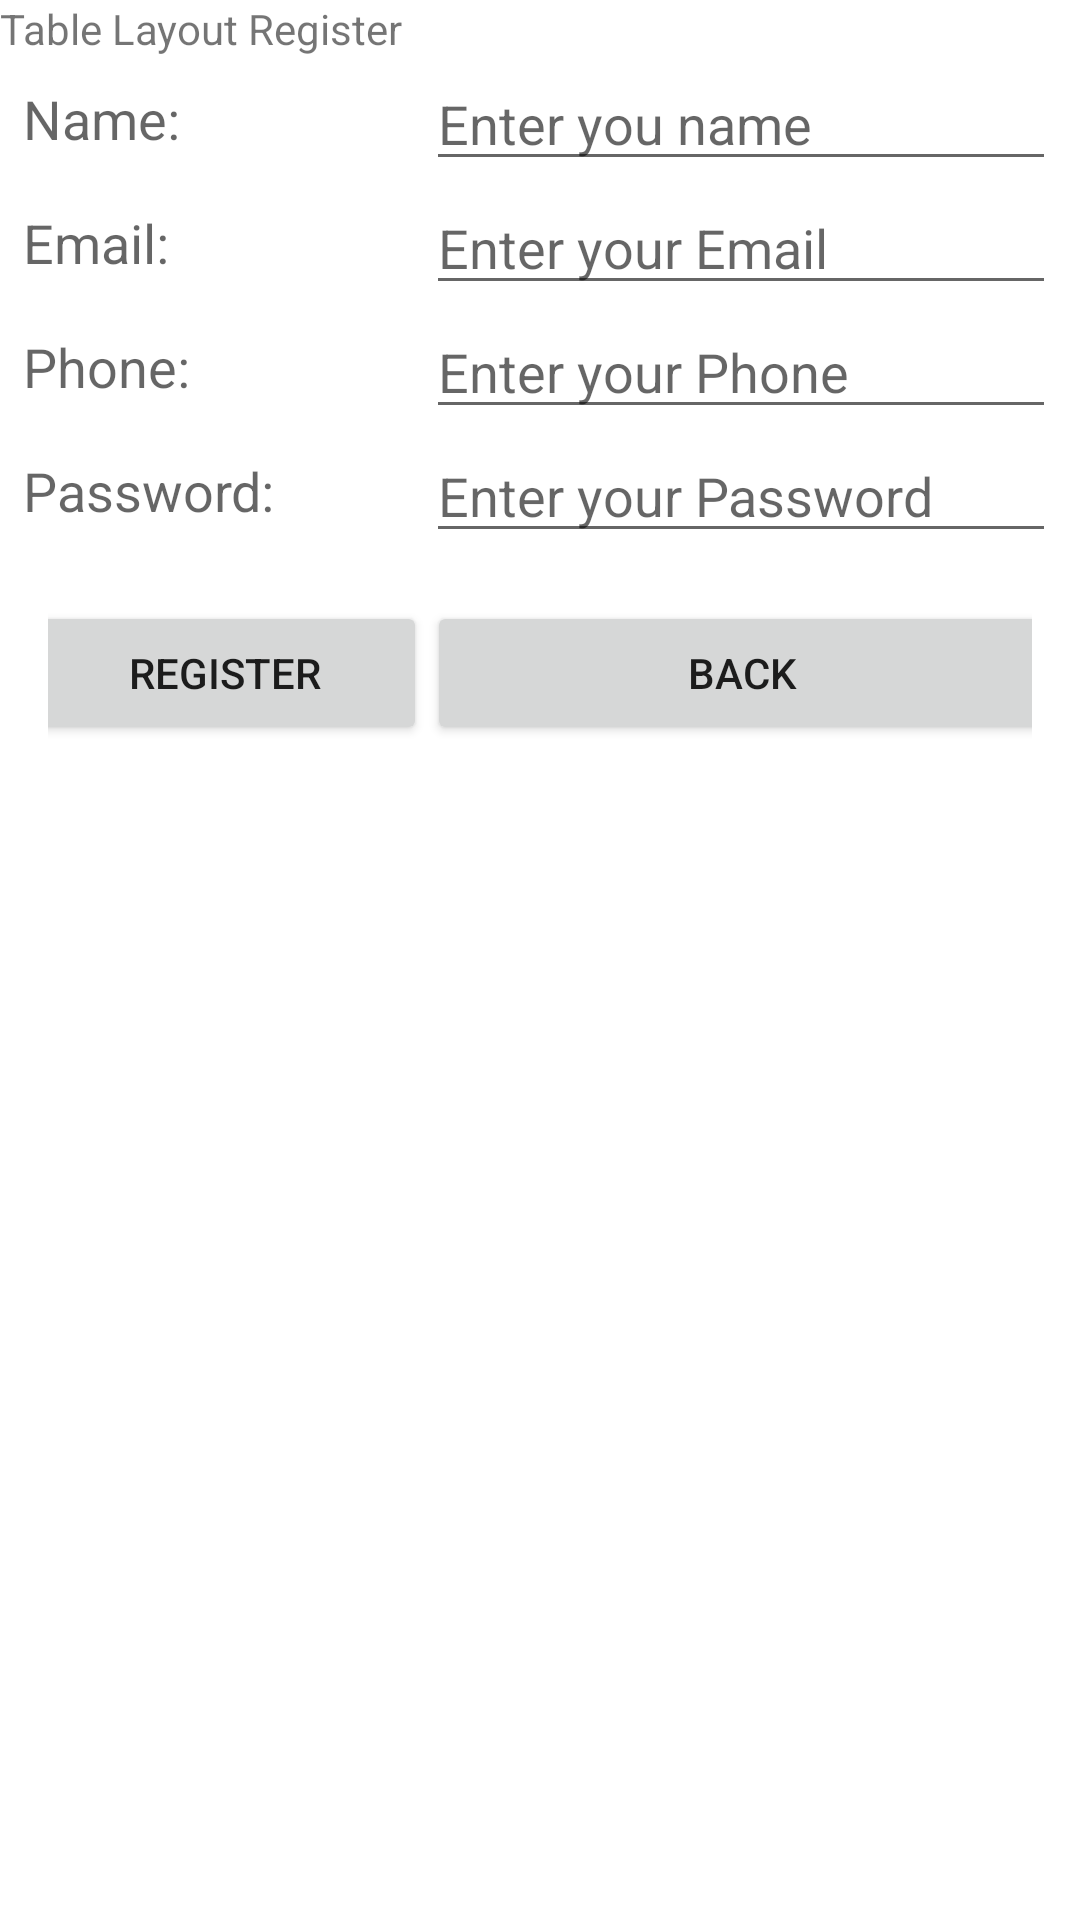

Android layout source for this screen:
<!-- AndroidManifest.xml: application theme Theme.PNCApp -->
<!-- res/layout/activity_table_layout.xml -->
<?xml version="1.0" encoding="utf-8"?>
<TableLayout
    xmlns:android="http://schemas.android.com/apk/res/android"
    xmlns:app="http://schemas.android.com/apk/res-auto"
    xmlns:tools="http://schemas.android.com/tools"
    android:layout_width="match_parent"
    android:layout_height="match_parent"
    tools:context=".TableLayout">

    <TableRow
        android:orientation="horizontal"
        android:layout_width="match_parent"
        android:layout_height="wrap_content">
        <TextView android:layout_width="fill_parent"
            android:layout_height="wrap_content"
            android:text="Table Layout Register"
            android:gravity="center"
            />
    </TableRow>

    <TableRow android:orientation="horizontal"
    android:layout_width="match_parent"
    android:layout_height="wrap_content"
    android:gravity="center">

    <TextView
        android:id="@+id/textView"
        android:layout_width="wrap_content"
        android:layout_height="wrap_content"
        android:text="Name:"
        android:textAppearance="?android:attr/textAppearanceMedium" />

    <EditText
        android:id="@+id/edtName"
        android:layout_width="wrap_content"
        android:layout_height="wrap_content"
        android:ems="10"
        android:hint="Enter you name"
        android:inputType="textPersonName" />
    </TableRow>

    <TableRow android:orientation="horizontal"
        android:layout_width="match_parent"
        android:layout_height="wrap_content"
        android:gravity="center">

        <TextView
            android:id="@+id/textView2"
            android:layout_width="wrap_content"
            android:layout_height="wrap_content"
            android:text="Email:"
            android:textAppearance="?android:attr/textAppearanceMedium"/>

        <EditText
            android:id="@+id/edtEmail"
            android:layout_width="wrap_content"
            android:layout_height="wrap_content"
            android:ems="10"
            android:hint="Enter your Email"
            android:inputType="textEmailAddress"/>
    </TableRow>

    <TableRow android:orientation="horizontal"
        android:layout_width="match_parent"
        android:layout_height="wrap_content"
        android:gravity="center">

        <TextView
            android:id="@+id/textView3"
            android:layout_width="wrap_content"
            android:layout_height="wrap_content"
            android:text="Phone:"
            android:textAppearance="?android:attr/textAppearanceMedium"/>

        <EditText
            android:id="@+id/edtPhone"
            android:layout_width="wrap_content"
            android:layout_height="wrap_content"
            android:ems="10"
            android:hint="Enter your Phone"
            android:inputType="phone"/>
    </TableRow>

    <TableRow  android:orientation="horizontal"
        android:layout_width="match_parent"
        android:layout_height="wrap_content"
        android:gravity="center">

        <TextView
            android:id="@+id/textView4"
            android:layout_width="wrap_content"
            android:layout_height="wrap_content"
            android:text="Password:"
            android:textAppearance="?android:attr/textAppearanceMedium"/>

        <EditText
            android:id="@+id/edtPassword"
            android:layout_width="wrap_content"
            android:layout_height="wrap_content"
            android:ems="10"
            android:hint="Enter your Password"
            android:inputType="textPassword"/>
    </TableRow>

    <TableRow
        android:layout_width="match_parent"
        android:layout_height="match_parent"
        android:gravity="center"
        android:orientation="horizontal"
        android:padding="16dp">

        <Button
            android:id="@+id/btnRegister"
            android:layout_width="wrap_content"
            android:layout_height="wrap_content"
            android:text="Register" />

        <Button
            android:id="@+id/btnBack"
            android:layout_width="wrap_content"
            android:layout_height="wrap_content"
            android:text="Back" />
    </TableRow>

</TableLayout>
<!-- resources referenced by this layout -->
<resources>
  <style name="Theme.PNCApp" parent="Theme.MaterialComponents.DayNight.DarkActionBar">
          
          <item name="colorPrimary">@color/purple_500</item>
          <item name="colorPrimaryVariant">@color/purple_700</item>
          <item name="colorOnPrimary">@color/white</item>
          
          <item name="colorSecondary">@color/teal_200</item>
          <item name="colorSecondaryVariant">@color/teal_700</item>
          <item name="colorOnSecondary">@color/black</item>
          
          <item name="android:statusBarColor">?attr/colorPrimaryVariant</item>
          
      </style>
  <!-- not gathered from this repository: default colours our renderer supplied (Android Studio template values) -->
  <color name="purple_500">#FF6200EE</color>
  <color name="purple_700">#FF3700B3</color>
  <color name="teal_200">#FF03DAC5</color>
  <color name="teal_700">#FF018786</color>
  <color name="black">#FF000000</color>
  <color name="white">#FFFFFFFF</color>
</resources>
